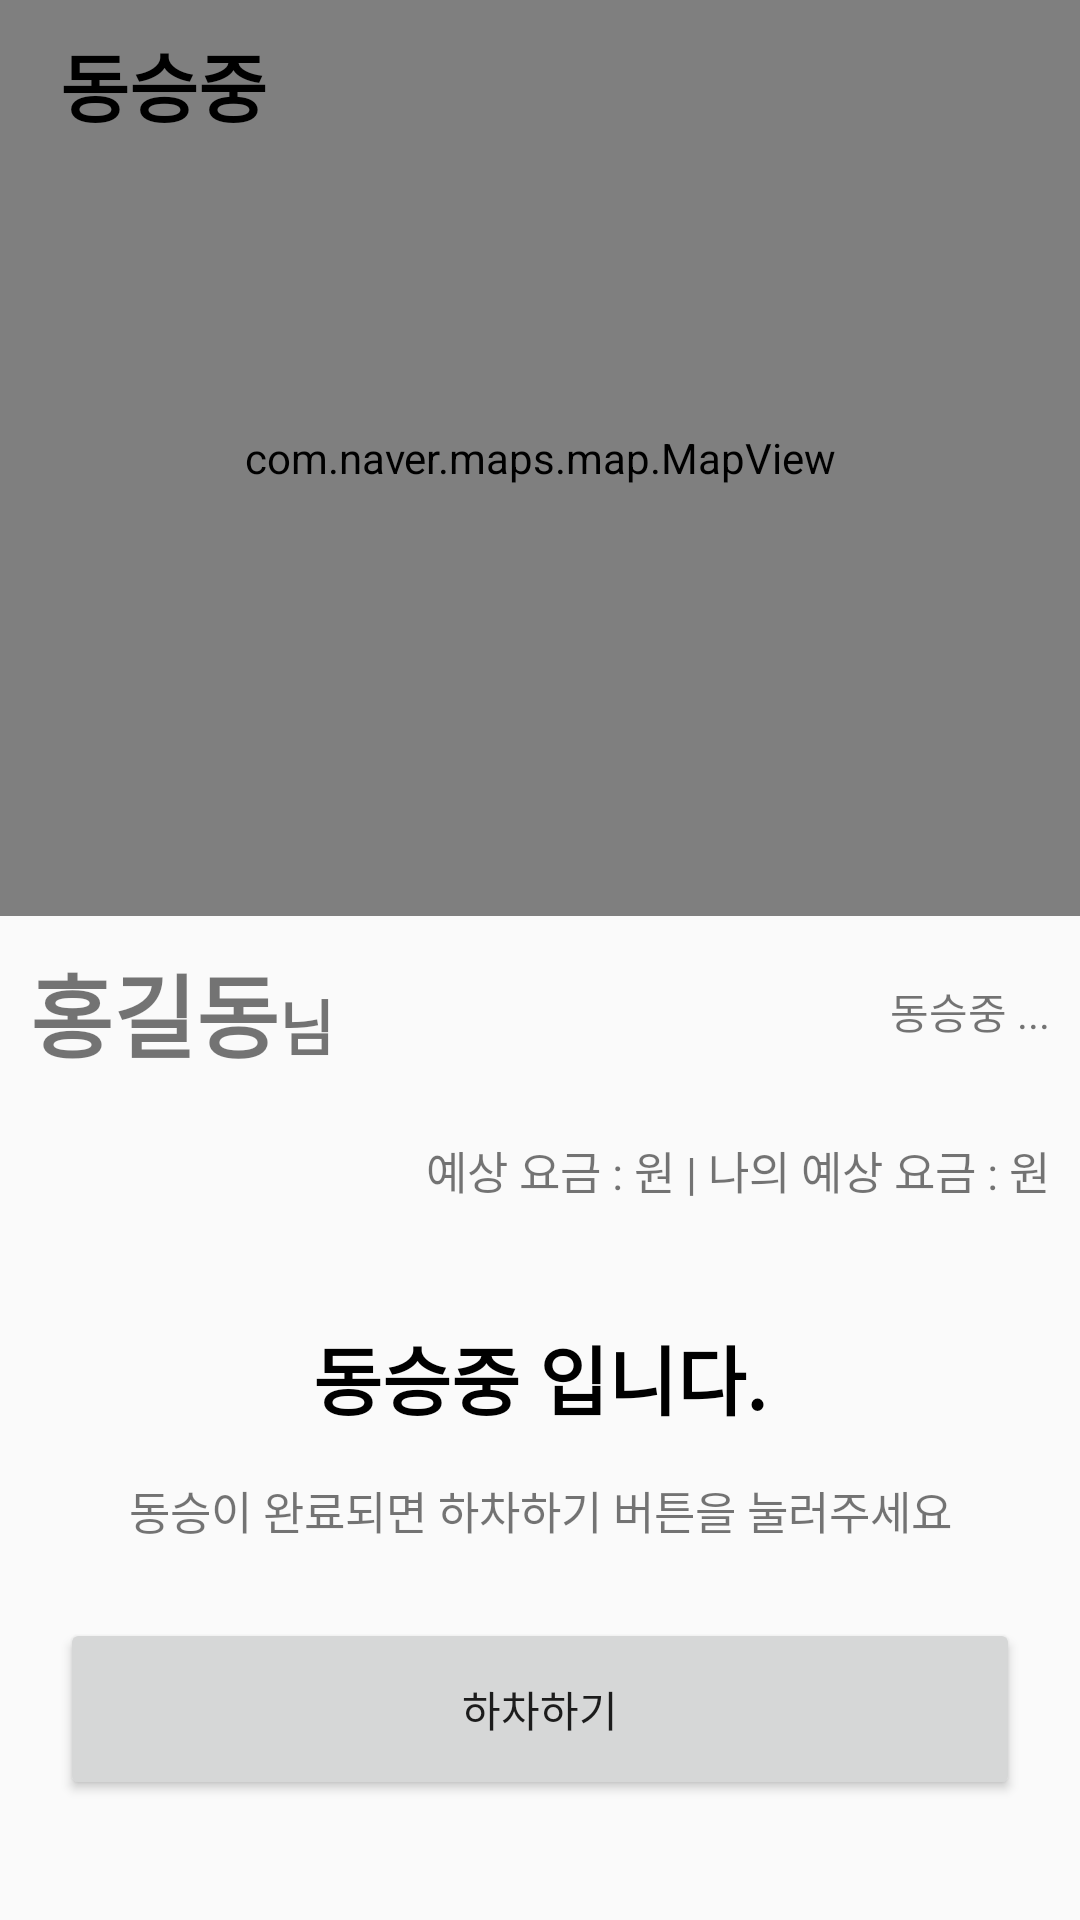

The Android layout XML behind this screen, and the referenced resources:
<!-- AndroidManifest.xml: application theme Theme.TackTogether -->
<!-- res/layout/activity_match_riding.xml -->
<?xml version="1.0" encoding="utf-8"?>
<android.support.constraint.ConstraintLayout xmlns:android="http://schemas.android.com/apk/res/android"
    xmlns:app="http://schemas.android.com/apk/res-auto"
    xmlns:tools="http://schemas.android.com/tools"
    android:layout_width="match_parent"
    android:layout_height="match_parent"
    tools:context=".activity_match.MatchRidingActivity">

    <com.naver.maps.map.MapView
        android:id="@+id/ridingMapView"
        android:layout_width="0dp"
        android:layout_height="0dp"
        app:layout_constraintBottom_toTopOf="@+id/ridingOpponentInfo"
        app:layout_constraintEnd_toEndOf="parent"
        app:layout_constraintStart_toStartOf="parent"
        app:layout_constraintTop_toTopOf="parent"
        app:navermap_locationButtonEnabled="true"
        app:navermap_tiltGesturesEnabled="false" />

    <LinearLayout
        android:id="@+id/ridingTitleBarLayout"
        android:layout_width="match_parent"
        android:layout_height="wrap_content"
        android:background="@color/lightYellowTransparent"
        android:orientation="horizontal"
        app:layout_constraintEnd_toEndOf="parent"
        app:layout_constraintStart_toStartOf="parent"
        app:layout_constraintTop_toTopOf="parent">

        <TextView
            android:layout_width="wrap_content"
            android:layout_height="wrap_content"
            android:layout_marginStart="20dp"
            android:layout_marginTop="10dp"
            android:layout_marginBottom="10dp"
            android:layout_weight="1"
            android:text="동승중"
            android:textColor="#000000"
            android:textSize="25sp"
            android:textStyle="bold" />



    </LinearLayout>

    <LinearLayout
        android:id="@+id/ridingOpponentInfo"
        android:layout_width="match_parent"
        android:layout_height="wrap_content"
        android:orientation="vertical"
        app:layout_constraintBottom_toTopOf="@+id/ridingButtonLayout"
        app:layout_constraintEnd_toEndOf="parent"
        app:layout_constraintStart_toStartOf="parent">

        <LinearLayout
            android:layout_width="match_parent"
            android:layout_height="wrap_content"
            android:orientation="horizontal"
            android:padding="10dp">


            <ImageView
                android:layout_width="wrap_content"
                android:layout_height="wrap_content"
                android:layout_gravity="center_vertical"
                app:srcCompat="@drawable/ic_icon_round" />

            <TextView
                android:id="@+id/ridingOpponentNickname"
                android:layout_width="wrap_content"
                android:layout_height="wrap_content"
                android:text="홍길동"
                android:textSize="30sp"
                android:textStyle="bold" />

            <TextView
                android:layout_width="wrap_content"
                android:layout_height="wrap_content"
                android:layout_weight="1"
                android:text="님"
                android:textSize="20sp"
                android:textStyle="bold" />

            <TextView
                android:id="@+id/ridingOpponentStatus"
                android:layout_width="wrap_content"
                android:layout_height="wrap_content"
                android:layout_gravity="right|center_vertical|end"
                android:text="동승중 ..." />


        </LinearLayout>

        <LinearLayout
            android:layout_width="match_parent"
            android:layout_height="wrap_content"
            android:gravity="right"
            android:orientation="horizontal"
            android:padding="10dp">

            <TextView
                android:layout_width="wrap_content"
                android:layout_height="wrap_content"
                android:text="예상 요금 : "
                android:textSize="15sp" />

            <TextView
                android:id="@+id/ridingEstimatedTotalFare"
                android:layout_width="wrap_content"
                android:layout_height="wrap_content"
                android:text=""
                android:textSize="15sp" />

            <TextView
                android:layout_width="wrap_content"
                android:layout_height="wrap_content"
                android:text="원"
                android:textSize="15sp" />

            <TextView
                android:layout_width="wrap_content"
                android:layout_height="wrap_content"
                android:text=" | 나의 예상 요금 : "
                android:textSize="15sp" />

            <TextView
                android:id="@+id/ridingEstimatedFare"
                android:layout_width="wrap_content"
                android:layout_height="wrap_content"
                android:text=""
                android:textSize="15sp" />

            <TextView
                android:layout_width="wrap_content"
                android:layout_height="wrap_content"
                android:text="원"
                android:textSize="15sp" />

        </LinearLayout>
    </LinearLayout>

    <LinearLayout
        android:id="@+id/ridingWaitingSettlement"
        android:layout_width="match_parent"
        android:layout_height="wrap_content"
        android:background="@color/lightGray"
        android:orientation="vertical"
        android:paddingTop="30dp"
        android:paddingBottom="30dp"
        android:visibility="invisible"
        app:layout_constraintBottom_toBottomOf="parent"
        app:layout_constraintEnd_toEndOf="parent"
        app:layout_constraintStart_toStartOf="parent">

        <TextView
            android:layout_width="match_parent"
            android:layout_height="wrap_content"
            android:layout_marginBottom="15dp"
            android:text="정산 대기중입니다."
            android:textAlignment="center"
            android:textColor="#000000"
            android:textSize="25sp"
            android:textStyle="bold" />

        <TextView
            android:layout_width="match_parent"
            android:layout_height="wrap_content"
            android:layout_marginBottom="15dp"
            android:paddingBottom="60sp"
            android:text="상대방의 정산 요청을 기다리고 있습니다."
            android:textAlignment="center"
            android:textSize="15sp" />

        <LinearLayout
            android:layout_width="match_parent"
            android:layout_height="wrap_content"
            android:padding="10dp">

        </LinearLayout>
    </LinearLayout>

    <LinearLayout
        android:id="@+id/ridingButtonLayout"
        android:layout_width="match_parent"
        android:layout_height="wrap_content"
        android:background="@color/lightGray"
        android:orientation="vertical"
        android:paddingTop="30dp"
        android:paddingBottom="30dp"
        android:visibility="visible"
        app:layout_constraintBottom_toBottomOf="parent"
        app:layout_constraintEnd_toEndOf="parent"
        app:layout_constraintStart_toStartOf="parent">

        <TextView
            android:layout_width="match_parent"
            android:layout_height="wrap_content"
            android:layout_marginBottom="15dp"
            android:text="동승중 입니다."
            android:textAlignment="center"
            android:textColor="#000000"
            android:textSize="25sp"
            android:textStyle="bold" />

        <TextView
            android:layout_width="match_parent"
            android:layout_height="wrap_content"
            android:layout_marginBottom="15dp"
            android:text="동승이 완료되면 하차하기 버튼을 눌러주세요"
            android:textAlignment="center"
            android:textSize="15sp" />

        <LinearLayout
            android:layout_width="match_parent"
            android:layout_height="wrap_content"
            android:padding="10dp">

            <Button
                android:id="@+id/ridingEndButton"
                android:layout_width="0dp"
                android:layout_height="wrap_content"
                android:layout_marginLeft="10dp"
                android:layout_marginRight="10dp"
                android:layout_weight="1"
                android:padding="20dp"
                android:text="하차하기" />

        </LinearLayout>


    </LinearLayout>


</android.support.constraint.ConstraintLayout>
<!-- resources referenced by this layout -->
<resources>
  <!-- drawable ic_icon_round (drawable-anydpi) -->
  <vector xmlns:android="http://schemas.android.com/apk/res/android"
      android:width="24dp"
      android:height="24dp"
      android:viewportWidth="24"
      android:viewportHeight="24"
      android:tint="#FF0000"
      android:alpha="0.8">
    <path
        android:fillColor="@android:color/white"
        android:pathData="M12,2C6.47,2 2,6.47 2,12s4.47,10 10,10 10,-4.47 10,-10S17.53,2 12,2z"/>
  </vector>
  <style name="Theme.TackTogether" parent="Theme.AppCompat.Light.DarkActionBar">
          
          <item name="colorPrimary">@color/colorPrimary</item>
          <item name="colorPrimaryDark">@color/colorPrimaryDark</item>
          <item name="colorAccent">@color/colorAccent</item>
          
      </style>
  <color name="colorPrimary">#FFEB3B</color>
  <color name="colorPrimaryDark">#FBC02D</color>
  <color name="colorAccent">#FFC107</color>
</resources>
